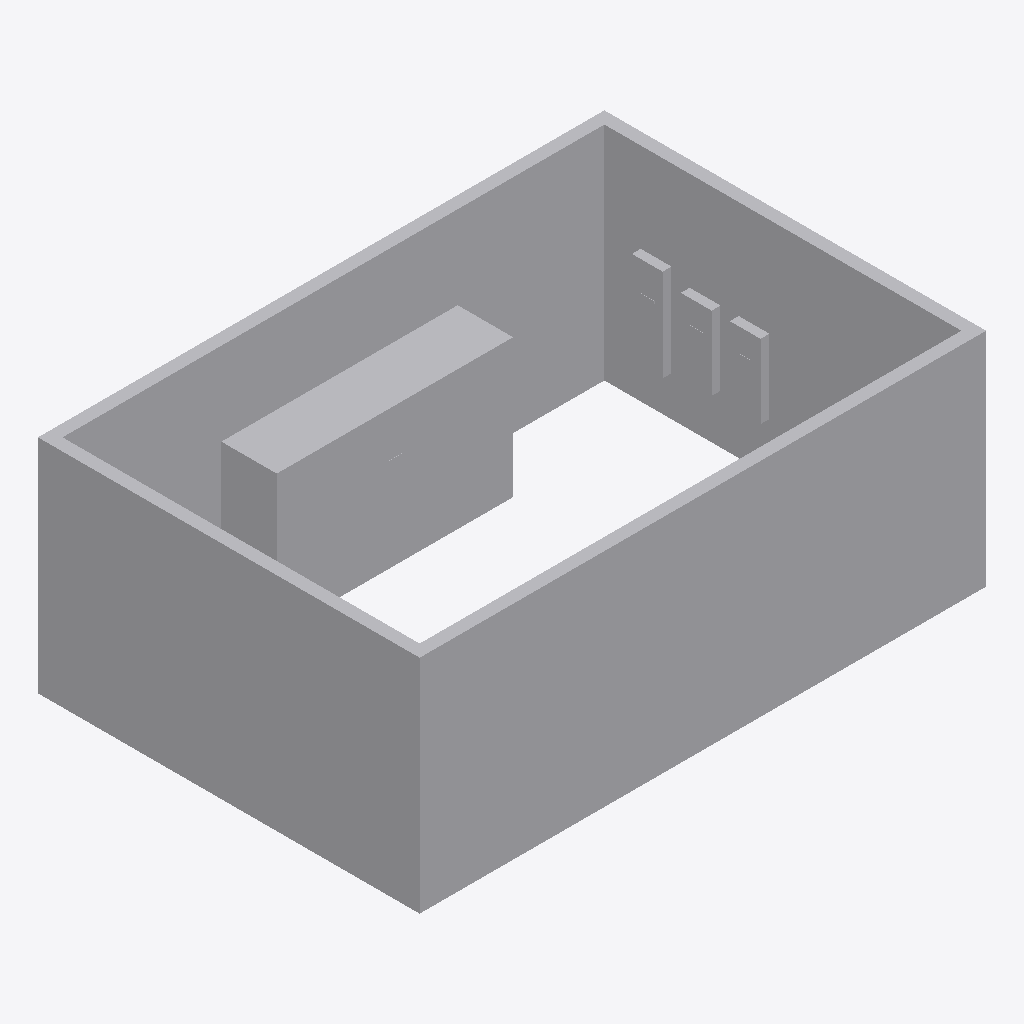
Isometric view of an IFC building model (IFC-SPF (STEP), schema IFC4, length unit metre), seen from the south-west, elements coloured by IFC class (only those large enough to see are counted): 5 other elements (light grey).
Extent 9.3 m × 6.3 m × 3.7 m (x, y, z). Storeys (1): Level 1 at 0.00 m. Elements (8): 7 IfcElectricDistributionBoard, 1 IfcBuildingElementProxy.

HEADER;
FILE_DESCRIPTION(('ViewDefinition [CoordinationView]'),'2;1');
FILE_NAME('prompt_intent.ifc','2026-08-04T00:00:00',(''),(''),'tekton frontdoor IFC addition','tekton frontdoor','');
FILE_SCHEMA(('IFC4'));
ENDSEC;
DATA;
#20=IFCPROJECT('3MLrgmR92fP6zflR73GF$V',#5,'Electrical Room - 2500 A service',$,$,$,$,(#10),#19);
#22=IFCSITE('2Otlrkvmtx7Uf1REpVEHzO',#5,'Site',$,$,#21,$,$,.ELEMENT.,$,$,$,$,$);
#24=IFCBUILDING('0R8Ea26peMi5aeVAtSU6Bs',#5,'Building',$,$,#23,$,$,.ELEMENT.,$,$,$);
#26=IFCBUILDINGSTOREY('0sUOU0JDFH0eQ90Y3HFT2k',#5,'Level 1',$,$,#25,$,$,.ELEMENT.,0.0);
#49=IFCBUILDINGELEMENTPROXY('3IbGpJDS3F$fcDQ2mI6q2y',#5,'Electrical Room room shell',$,$,#48,#47,$,$);
#67=IFCELECTRICDISTRIBUTIONBOARD('0qhC9M1tHWHx4Ov__RqvVI',#5,'MSB - 2500 A 480Y/277 V main breaker switchboard, 4-section',$,$,#66,#65,'MSB',.SWITCHBOARD.);
#115=IFCELECTRICDISTRIBUTIONBOARD('3vdsMbpbdImuCFhYdZFldp',#5,'DP-2 - 400 A 480Y/277 V MB distribution panelboard, 42 spaces',$,$,#114,#113,'DP-2',.DISTRIBUTIONBOARD.);
#161=IFCELECTRICDISTRIBUTIONBOARD('3XK4xao4eH$Cw6ty8Tmq4T',#5,'LP-2 - 100 A 480Y/277 V MLO lighting panelboard, 42 spaces',$,$,#160,#159,'LP-2',.DISTRIBUTIONBOARD.);
#207=IFCELECTRICDISTRIBUTIONBOARD('1lZQlGPYV4F5VuiV7CqdqW',#5,'LP-4 - 100 A 480Y/277 V MLO lighting panelboard, 42 spaces',$,$,#206,#205,'LP-4',.DISTRIBUTIONBOARD.);
ENDSEC;
